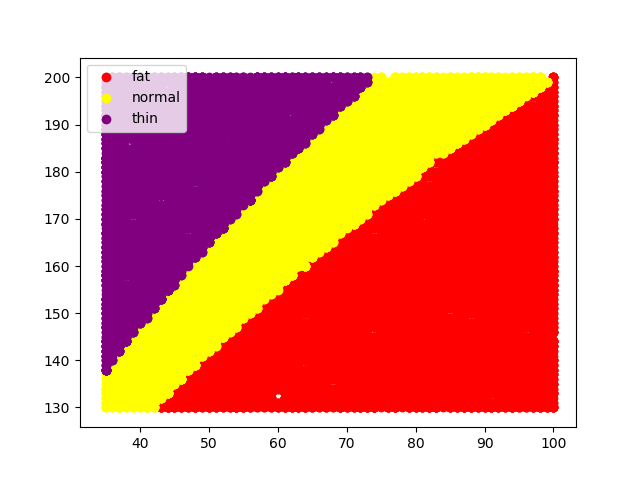

The file beside this chart, header and first rows:
height, weight, label
195, 94, normal
178, 86, fat
188, 41, thin
142, 76, fat
161, 79, fat
146, 47, normal
193, 70, normal
175, 96, fat
195, 94, normal
154, 47, normal
171, 74, fat
157, 36, thin
158, 44, thin
194, 42, thin
190, 68, normal
181, 35, thin
166, 96, fat
171, 74, fat
179, 62, normal
163, 56, normal
156, 40, thin
142, 50, normal
176, 43, thin
137, 91, fat
159, 77, fat
190, 58, thin
169, 98, fat
194, 88, normal
132, 75, fat
166, 76, fat
159, 66, fat
174, 62, normal
174, 56, thin
139, 41, normal
141, 89, fat
172, 45, thin
131, 63, fat
154, 94, fat
134, 53, fat
175, 70, normal
145, 91, fat
181, 41, thin
139, 63, fat
159, 54, normal
177, 55, thin
135, 53, fat
130, 57, fat
191, 65, thin
144, 76, fat
144, 91, fat
159, 38, thin
192, 43, thin
163, 46, thin
142, 99, fat
165, 40, thin
200, 41, thin
171, 59, normal
190, 36, thin
150, 75, fat
151, 51, normal
... 19,940 more rows
